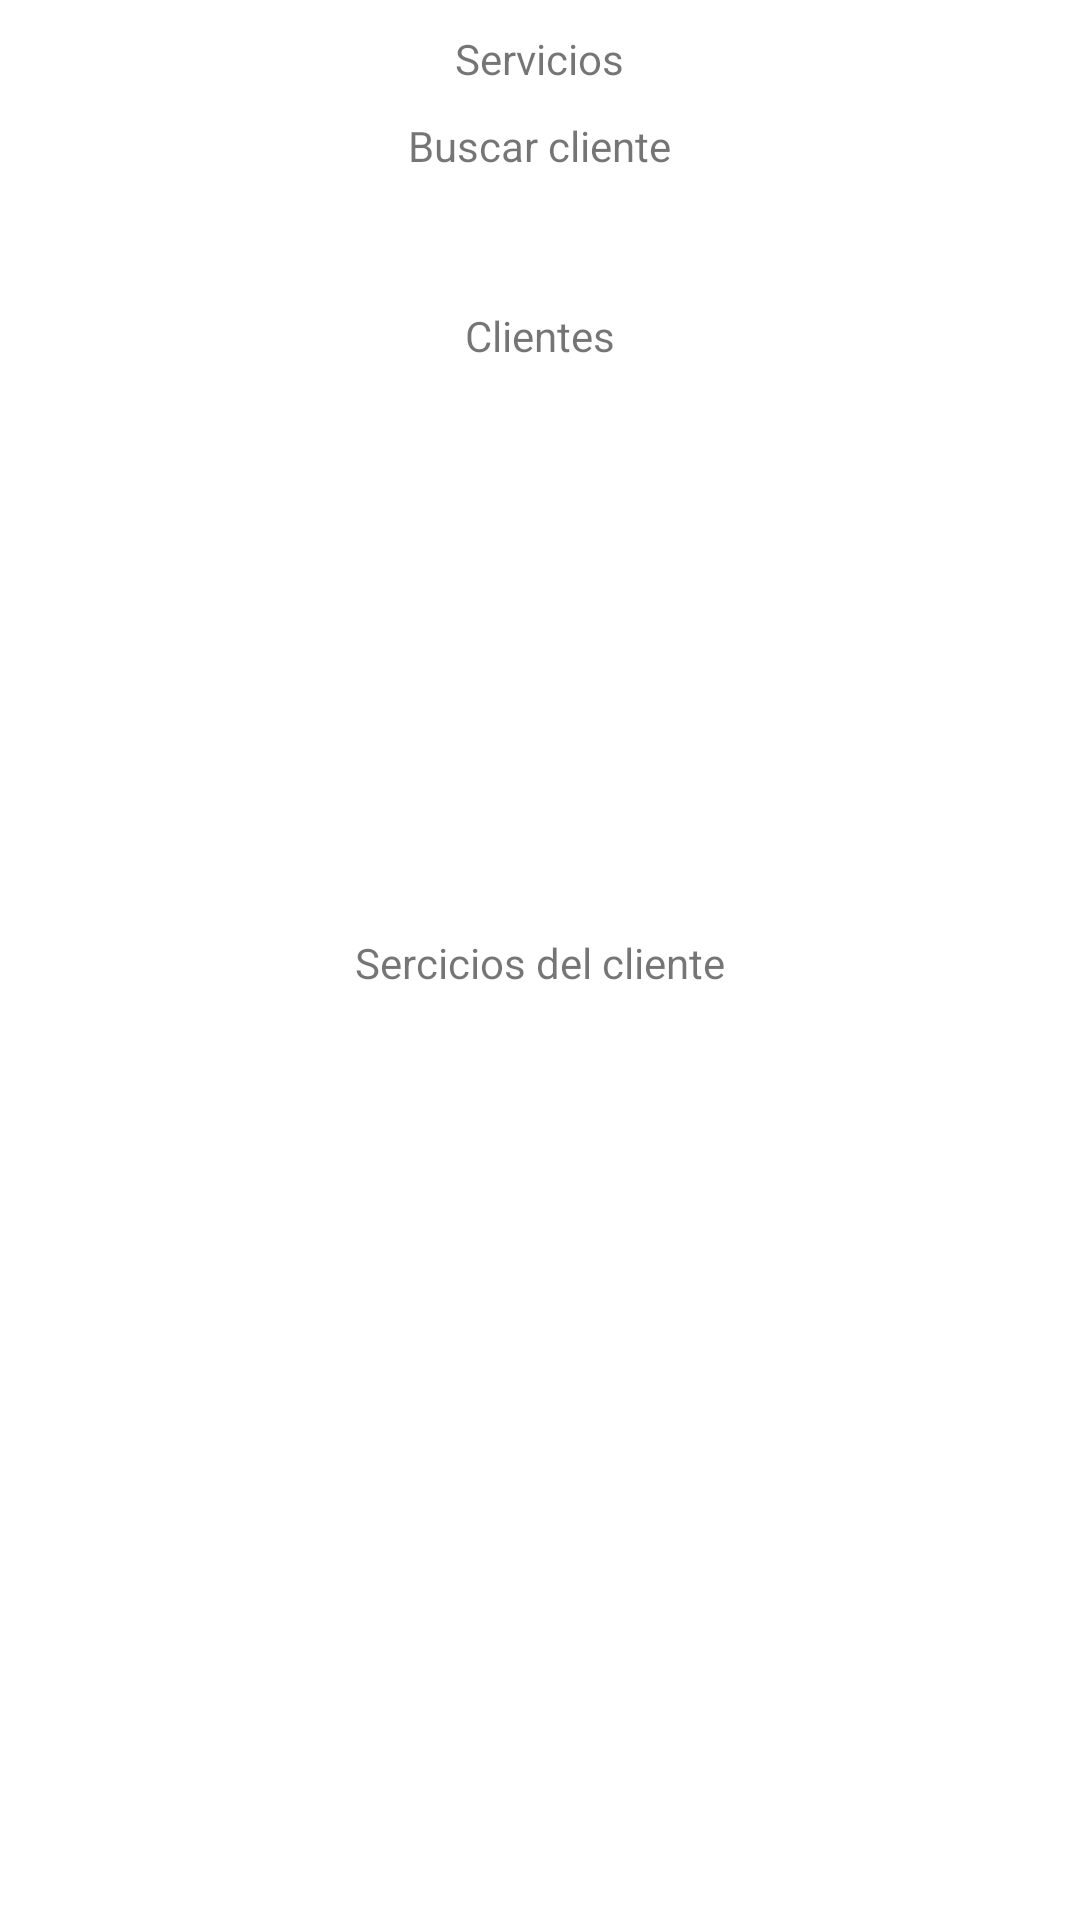

Layout XML and referenced resources for this Android screen:
<!-- AndroidManifest.xml: application theme Theme.AppServicios -->
<!-- res/layout/activity_lista_servicios.xml -->
<?xml version="1.0" encoding="utf-8"?>
<androidx.appcompat.widget.LinearLayoutCompat xmlns:android="http://schemas.android.com/apk/res/android"
    xmlns:app="http://schemas.android.com/apk/res-auto"
    xmlns:tools="http://schemas.android.com/tools"
    android:layout_width="match_parent"
    android:layout_height="match_parent"
    android:orientation="vertical"
    android:gravity="center"
    tools:context=".mvp.view.ListaServiciosActivity">

    <TextView
        android:layout_width="wrap_content"
        android:layout_height="wrap_content"
        android:layout_marginTop="10dp"
        android:text="Servicios"/>

    <TextView
        android:layout_width="wrap_content"
        android:layout_height="wrap_content"
        android:layout_marginTop="10dp"
        android:text="Buscar cliente"/>

    <androidx.appcompat.widget.LinearLayoutCompat
        android:layout_width="match_parent"
        android:layout_height="wrap_content">

        <EditText
            android:id="@+id/edt_nombre"
            android:layout_width="340dp"
            android:layout_height="match_parent"
            android:layout_marginTop="10dp"
            android:layout_marginStart="15dp"
            android:layout_marginEnd="15dp"
            android:background="@drawable/borde"
            app:layout_constraintTop_toBottomOf="@+id/linearLayoutCompat"
            tools:layout_editor_absoluteX="25dp" />

        <ImageButton
            android:id="@+id/btn_buscar"
            android:layout_width="30dp"
            android:layout_height="match_parent"
            android:src="@drawable/ic_search"/>

    </androidx.appcompat.widget.LinearLayoutCompat>

    <TextView
        android:layout_width="wrap_content"
        android:layout_height="wrap_content"
        android:layout_marginTop="10dp"
        android:text="Clientes"/>

    <androidx.recyclerview.widget.RecyclerView
        android:id="@+id/rv_clientes"
        android:layout_width="match_parent"
        android:layout_height="150dp"
        android:layout_margin="20dp"
        android:scrollbars="vertical"
        tools:listitem="@layout/item_list_clientes"/>

    <TextView
        android:layout_width="wrap_content"
        android:layout_height="wrap_content"
        android:text="Sercicios del cliente"/>

    <androidx.recyclerview.widget.RecyclerView
        android:id="@+id/rc_servicios_pagados"
        android:layout_width="match_parent"
        android:layout_height="match_parent"
        android:layout_margin="20dp"
        android:scrollbars="vertical"
        tools:listitem="@layout/item_list_servicios_pagados"/>

</androidx.appcompat.widget.LinearLayoutCompat>
<!-- res/layout/item_list_clientes.xml (included above) -->
<?xml version="1.0" encoding="utf-8"?>
<RelativeLayout
    xmlns:android="http://schemas.android.com/apk/res/android"
    xmlns:app="http://schemas.android.com/apk/res-auto"
    xmlns:tools="http://schemas.android.com/tools"
    android:layout_width="match_parent"
    android:layout_height="wrap_content"
    android:orientation="vertical"
    android:id="@+id/lista_gastos_recientes"
    android:clickable="true"
    android:focusable="true">
    <androidx.cardview.widget.CardView
        android:id="@+id/cardViewListenerHome"
        android:layout_width="match_parent"
        android:layout_height="100dp"
        android:layout_marginStart="8dp"
        android:layout_marginTop="4dp"
        android:layout_marginEnd="8dp"
        android:layout_marginBottom="1dp"
        android:elevation="10dp"
        app:cardCornerRadius="10dp"
        android:foreground="?android:attr/selectableItemBackground">


        <androidx.constraintlayout.widget.ConstraintLayout
            android:layout_width="match_parent"
            android:layout_height="match_parent"
            android:padding="7dp">

            <TextView
                android:id="@+id/textView9"
                android:layout_width="wrap_content"
                android:layout_height="wrap_content"
                android:layout_marginStart="10dp"
                android:text="Nombre completo:"
                app:layout_constraintStart_toStartOf="parent"
                app:layout_constraintTop_toTopOf="parent" />

            <TextView
                android:id="@+id/edt_nombre"
                android:layout_width="wrap_content"
                android:layout_height="wrap_content"
                android:layout_marginStart="8dp"
                android:hint="nombre"
                app:layout_constraintBottom_toBottomOf="@+id/textView9"
                app:layout_constraintStart_toEndOf="@+id/textView9"
                app:layout_constraintTop_toTopOf="@+id/textView9" />

            <TextView
                android:id="@+id/textView3"
                android:layout_width="wrap_content"
                android:layout_height="wrap_content"
                android:layout_marginTop="3dp"
                android:text="Edad:"
                app:layout_constraintStart_toStartOf="@+id/textView9"
                app:layout_constraintTop_toBottomOf="@+id/textView9" />

            <TextView
                android:id="@+id/edt_edad"
                android:layout_width="wrap_content"
                android:layout_height="wrap_content"
                android:layout_marginStart="8dp"
                android:hint="edad"
                app:layout_constraintBottom_toBottomOf="@+id/textView3"
                app:layout_constraintStart_toEndOf="@+id/textView3"
                app:layout_constraintTop_toTopOf="@+id/textView3" />

            <TextView
                android:id="@+id/textView4"
                android:layout_width="wrap_content"
                android:layout_height="wrap_content"
                android:layout_marginTop="3dp"
                android:text="Telefono:"
                app:layout_constraintStart_toStartOf="@+id/textView9"
                app:layout_constraintTop_toBottomOf="@+id/textView3" />

            <TextView
                android:id="@+id/edt_telefono"
                android:layout_width="wrap_content"
                android:layout_height="wrap_content"
                android:layout_marginStart="8dp"
                android:hint="telefono"
                app:layout_constraintBottom_toBottomOf="@+id/textView4"
                app:layout_constraintStart_toEndOf="@+id/textView4"
                app:layout_constraintTop_toTopOf="@+id/textView4" />

            <TextView
                android:id="@+id/textView5"
                android:layout_width="wrap_content"
                android:layout_height="wrap_content"
                android:layout_marginTop="3dp"
                android:text="Correo:"
                app:layout_constraintStart_toStartOf="@+id/textView9"
                app:layout_constraintTop_toBottomOf="@+id/textView4" />

            <TextView
                android:id="@+id/edt_correo"
                android:layout_width="wrap_content"
                android:layout_height="wrap_content"
                android:layout_marginStart="8dp"
                android:hint="correo"
                app:layout_constraintBottom_toBottomOf="@+id/textView5"
                app:layout_constraintStart_toEndOf="@+id/textView4"
                app:layout_constraintTop_toTopOf="@+id/textView5" />

            <ImageView

                android:layout_width="70dp"
                android:layout_height="70dp"
                android:src="@drawable/cliente"
                android:layout_marginEnd="50dp"
                app:layout_constraintBottom_toBottomOf="parent"
                app:layout_constraintEnd_toEndOf="parent"
                app:layout_constraintTop_toTopOf="parent" />
        </androidx.constraintlayout.widget.ConstraintLayout>
    </androidx.cardview.widget.CardView>



</RelativeLayout>
<!-- res/layout/item_list_servicios_pagados.xml (included above) -->
<?xml version="1.0" encoding="utf-8"?>
<RelativeLayout
    xmlns:android="http://schemas.android.com/apk/res/android"
    xmlns:app="http://schemas.android.com/apk/res-auto"
    xmlns:tools="http://schemas.android.com/tools"
    android:layout_width="match_parent"
    android:layout_height="wrap_content"
    android:orientation="vertical"
    android:id="@+id/lista_gastos_recientes"
    android:clickable="true"
    android:focusable="true">

    <androidx.cardview.widget.CardView
        android:id="@+id/cardViewListenerHome"
        android:layout_width="match_parent"
        android:layout_height="wrap_content"
        android:layout_marginStart="8dp"
        android:layout_marginTop="4dp"
        android:layout_marginEnd="8dp"
        android:layout_marginBottom="1dp"
        android:elevation="10dp"
        app:cardCornerRadius="10dp"
        android:foreground="?android:attr/selectableItemBackground">

        <androidx.constraintlayout.widget.ConstraintLayout
            android:layout_width="match_parent"
            android:layout_height="170dp">


            <ImageView
                android:id="@+id/imageView"
                android:layout_width="100dp"
                android:layout_height="100dp"
                android:layout_marginStart="40dp"
                android:src="@drawable/pagado"
                app:layout_constraintBottom_toBottomOf="parent"
                app:layout_constraintStart_toStartOf="parent"
                app:layout_constraintTop_toTopOf="parent" />

            <TextView
                android:layout_width="wrap_content"
                android:layout_height="wrap_content"
                android:text="Pagado"
                app:layout_constraintEnd_toEndOf="@+id/imageView"
                app:layout_constraintStart_toStartOf="@+id/imageView"
                app:layout_constraintTop_toBottomOf="@+id/imageView" />


            <androidx.appcompat.widget.LinearLayoutCompat
                android:layout_width="wrap_content"
                android:layout_height="wrap_content"
                android:orientation="vertical"
                android:gravity="center"
                app:layout_constraintBottom_toBottomOf="parent"
                app:layout_constraintEnd_toEndOf="parent"
                app:layout_constraintStart_toEndOf="@+id/imageView"
                app:layout_constraintTop_toTopOf="parent">

                <TextView
                    android:id="@+id/edt_concepto_pago"
                    android:layout_width="wrap_content"
                    android:layout_height="wrap_content"
                    android:layout_marginTop="10dp"
                    android:hint="Concepto"
                    app:layout_constraintEnd_toEndOf="parent"
                    app:layout_constraintStart_toEndOf="@+id/imageView"
                    app:layout_constraintTop_toTopOf="parent" />


                <androidx.appcompat.widget.LinearLayoutCompat
                    android:layout_width="wrap_content"
                    android:layout_height="wrap_content"
                    android:layout_marginTop="8dp">

                    <TextView
                        android:id="@+id/edt_fecha_inicio"
                        android:layout_width="wrap_content"
                        android:layout_height="wrap_content"
                        android:hint="Fecha inicio"
                        app:layout_constraintEnd_toStartOf="@+id/textView7"
                        app:layout_constraintStart_toStartOf="@+id/edt_periodo"
                        app:layout_constraintTop_toTopOf="@+id/edt_fecha_fin" />

                    <TextView
                        android:id="@+id/textView7"
                        android:layout_width="wrap_content"
                        android:layout_height="wrap_content"
                        android:layout_marginStart="5dp"
                        android:layout_marginEnd="5dp"
                        android:text="-"
                        app:layout_constraintEnd_toStartOf="@+id/edt_fecha_fin"
                        app:layout_constraintTop_toTopOf="@+id/edt_fecha_fin" />

                    <TextView
                        android:id="@+id/edt_fecha_fin"
                        android:layout_width="wrap_content"
                        android:layout_height="wrap_content"
                        android:hint="Fecha fin"
                        app:layout_constraintEnd_toEndOf="@+id/edt_periodo"
                        app:layout_constraintTop_toBottomOf="@+id/edt_periodo" />
                </androidx.appcompat.widget.LinearLayoutCompat>


                <TextView
                    android:id="@+id/edt_monto_pago"
                    android:layout_width="wrap_content"
                    android:layout_height="wrap_content"
                    android:layout_marginTop="8dp"
                    android:hint="Monto"
                    app:layout_constraintEnd_toEndOf="@+id/edt_concepto_pago"
                    app:layout_constraintStart_toStartOf="@+id/edt_concepto_pago"
                    app:layout_constraintTop_toBottomOf="@+id/edt_concepto_pago" />

                <TextView
                    android:id="@+id/edt_periodo"
                    android:layout_width="wrap_content"
                    android:layout_height="wrap_content"
                    android:layout_marginTop="8dp"
                    android:hint="Periodo suscripcion"
                    app:layout_constraintEnd_toEndOf="@+id/edt_monto_pago"
                    app:layout_constraintStart_toStartOf="@+id/edt_monto_pago"
                    app:layout_constraintTop_toBottomOf="@+id/edt_monto_pago" />


            </androidx.appcompat.widget.LinearLayoutCompat>


        </androidx.constraintlayout.widget.ConstraintLayout>
    </androidx.cardview.widget.CardView>

</RelativeLayout>
<!-- resources referenced by this layout -->
<resources>
  <!-- drawable pagado: png bitmap (drawable-v24, 11295 bytes) -->
  <style name="Theme.AppServicios" parent="Theme.MaterialComponents.DayNight.DarkActionBar">
          
          <item name="colorPrimary">@color/purple_500</item>
          <item name="colorPrimaryVariant">@color/purple_700</item>
          <item name="colorOnPrimary">@color/white</item>
          
          <item name="colorSecondary">@color/teal_200</item>
          <item name="colorSecondaryVariant">@color/teal_700</item>
          <item name="colorOnSecondary">@color/black</item>
          
          <item name="android:statusBarColor">?attr/colorPrimaryVariant</item>
          
      </style>
  <!-- not gathered from this repository: default colours our renderer supplied (Android Studio template values) -->
  <color name="purple_500">#FF6200EE</color>
  <color name="purple_700">#FF3700B3</color>
  <color name="teal_200">#FF03DAC5</color>
  <color name="teal_700">#FF018786</color>
  <color name="black">#FF000000</color>
  <color name="white">#FFFFFFFF</color>
</resources>
